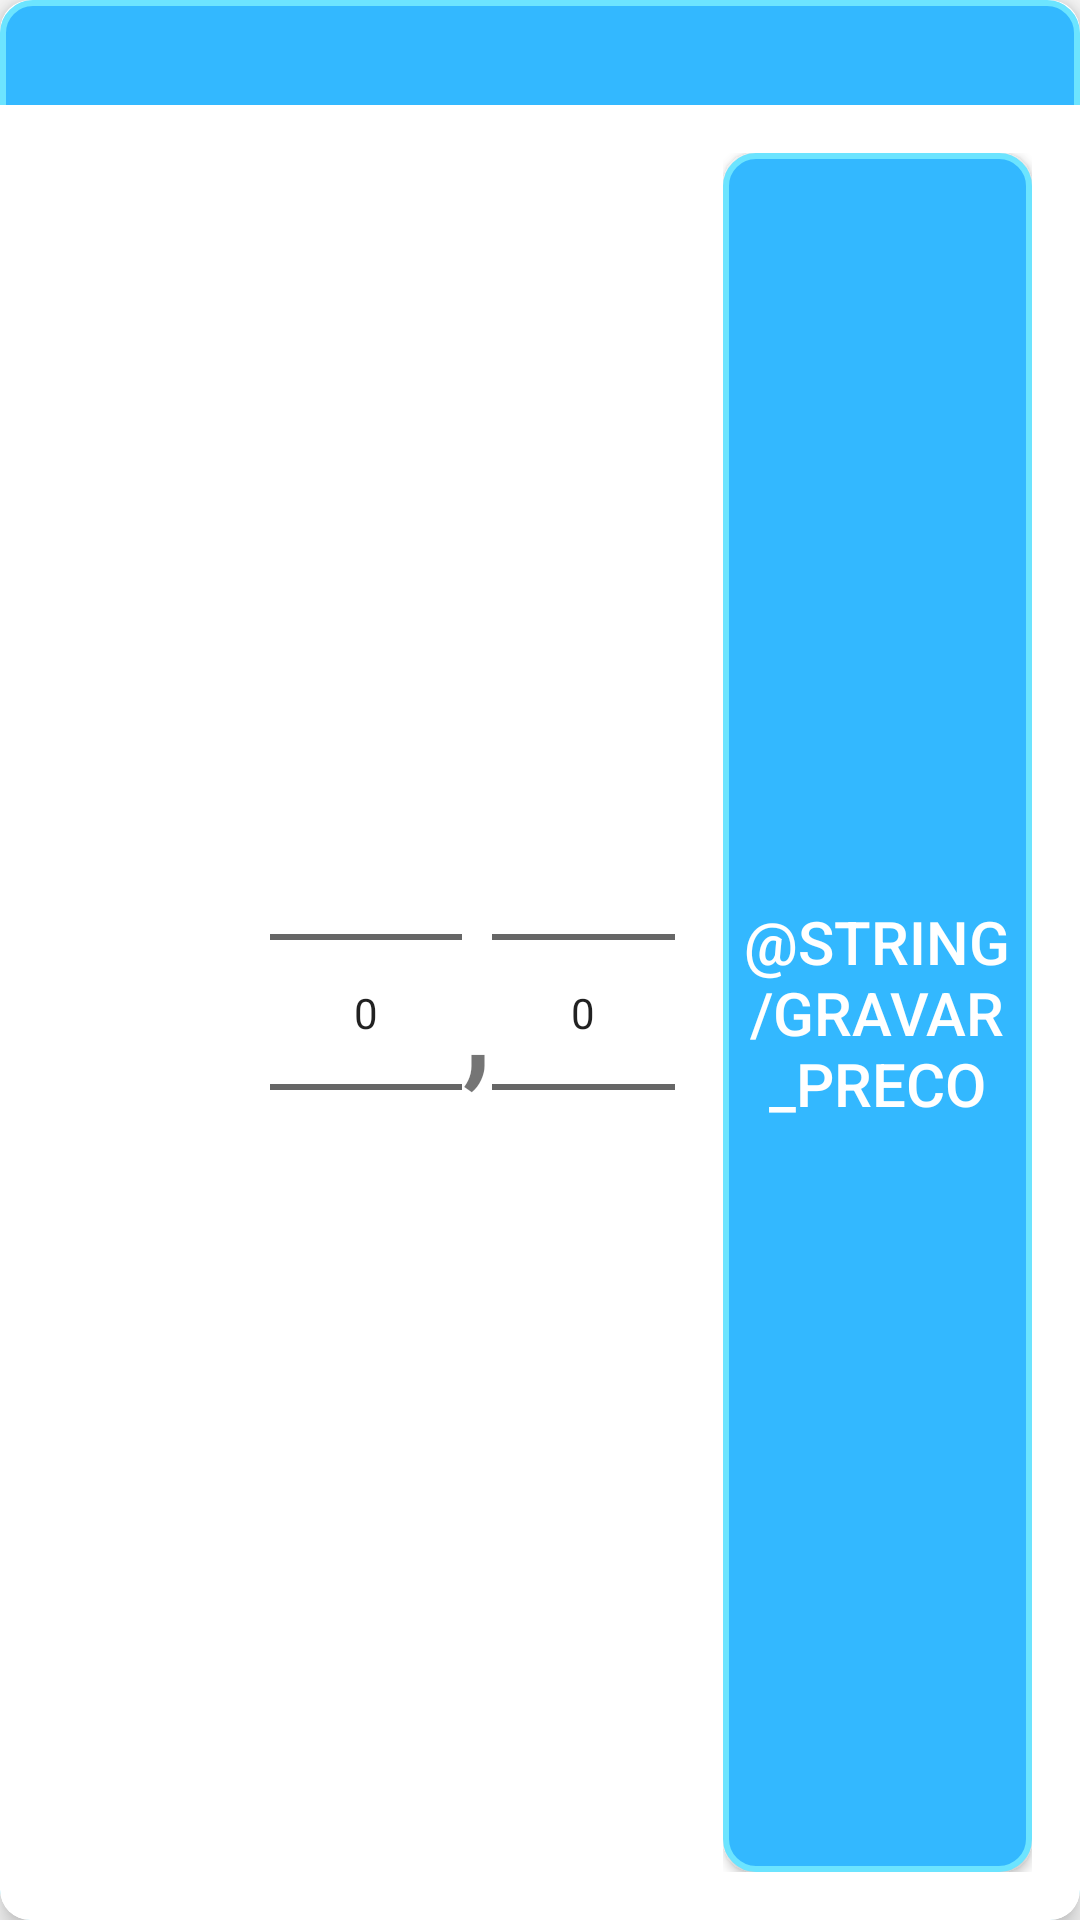

Produce the Android XML layout that renders to this screen, including the resource entries it uses.
<!-- AndroidManifest.xml: application theme AppTheme -->
<!-- res/layout/alterar_preco.xml -->
<?xml version="1.0" encoding="utf-8"?>
<android.support.v7.widget.CardView
    xmlns:card_view="http://schemas.android.com/apk/res-auto"
    xmlns:android="http://schemas.android.com/apk/res/android"
    android:layout_width="match_parent"
    android:layout_height="180dp"
    card_view:cardCornerRadius="10dp"
    card_view:cardElevation="5dp">

    <LinearLayout
        android:layout_width="match_parent"
        android:layout_height="match_parent"
        android:orientation="vertical"
        android:background="@drawable/shape_card_top">

        <LinearLayout
            android:layout_width="match_parent"
            android:layout_height="35dp">

            <TextView
                android:layout_width="match_parent"
                android:layout_height="match_parent"
                android:id="@+id/produtoNome"
                android:gravity="center"
                android:textAllCaps="true"
                android:textColor="@color/primary_color"
                android:textSize="20sp"/>

        </LinearLayout>

        <LinearLayout
            android:layout_width="match_parent"
            android:layout_height="match_parent"
            android:orientation="horizontal"
            android:gravity="center_vertical"
            android:baselineAligned="false"
            android:background="@drawable/shape_card_bot">

            <LinearLayout
                android:layout_width="match_parent"
                android:layout_height="match_parent"
                android:orientation="horizontal"
                android:layout_weight="1.2">

                <ImageView
                    android:layout_width="70dp"
                    android:layout_height="70dp"
                    android:layout_gravity="center"
                    android:paddingStart="@dimen/lista_card_padding"
                    android:src="@drawable/ic_monetization_on_black"
                    android:contentDescription="@string/preco_produto"/>

            </LinearLayout>

            <LinearLayout
                android:layout_width="match_parent"
                android:layout_height="match_parent"
                android:orientation="horizontal"
                android:layout_weight="1"
                android:gravity="center">

                <NumberPicker
                    android:layout_width="wrap_content"
                    android:layout_height="match_parent"
                    android:id="@+id/precoReal" />

                <TextView
                    android:layout_width="wrap_content"
                    android:layout_height="wrap_content"
                    android:text=","
                    android:textSize="50sp"/>

                <NumberPicker
                    android:layout_width="wrap_content"
                    android:layout_height="match_parent"
                    android:id="@+id/precoCentavos" />

            </LinearLayout>

            <LinearLayout
                android:layout_width="match_parent"
                android:layout_height="match_parent"
                android:orientation="horizontal"
                android:layout_weight="1"
                android:gravity="center"
                android:padding="@dimen/activity_horizontal_margin">

                <Button
                    android:background="@drawable/shape_card_top"
                    android:text="@string/gravar_preco"
                    android:textSize="20sp"
                    android:layout_width="match_parent"
                    android:layout_height="match_parent"
                    android:textColor="@color/primary_color"
                    android:id="@+id/gravarPrecoProduto"/>

            </LinearLayout>

        </LinearLayout>

    </LinearLayout>

</android.support.v7.widget.CardView>
<!-- resources referenced by this layout -->
<resources>
  <color name="primary_color">#FFFFFF</color>
  <dimen name="activity_horizontal_margin">16dp</dimen>
  <dimen name="lista_card_padding">10dp</dimen>
  <!-- drawable shape_card_bot (drawable) -->
  <?xml version="1.0" encoding="utf-8"?>
  <shape
      xmlns:android="http://schemas.android.com/apk/res/android"
      android:shape="rectangle">
  
      <solid
          android:color="@color/primary_color" >
      </solid>
  
      <corners
          android:bottomLeftRadius="10dp"
          android:bottomRightRadius="10dp"/>
  
  </shape>
  <!-- drawable shape_card_top (drawable) -->
  <?xml version="1.0" encoding="utf-8"?>
  <shape
      xmlns:android="http://schemas.android.com/apk/res/android"
      android:shape="rectangle">
  
      <solid
          android:color="@color/title_card" >
      </solid>
  
      <stroke
          android:width="2dp"
          android:color="#6ce4ff" >
      </stroke>
  
      <corners
          android:radius="10dp" />
  
  </shape>
  <string name="preco_produto">Preço Produto</string>
  <style name="AppTheme" parent="android:Theme.Material.Light.NoActionBar">
          
          <item name="colorPrimary">@color/colorPrimary</item>
          <item name="colorPrimaryDark">@color/colorPrimaryDark</item>
          <item name="colorAccent">@color/colorAccent</item>
      </style>
  <color name="title_card">#33b8ff</color>
  <color name="colorPrimary">#3F51B5</color>
  <color name="colorPrimaryDark">#303F9F</color>
  <color name="colorAccent">#FF4081</color>
</resources>
